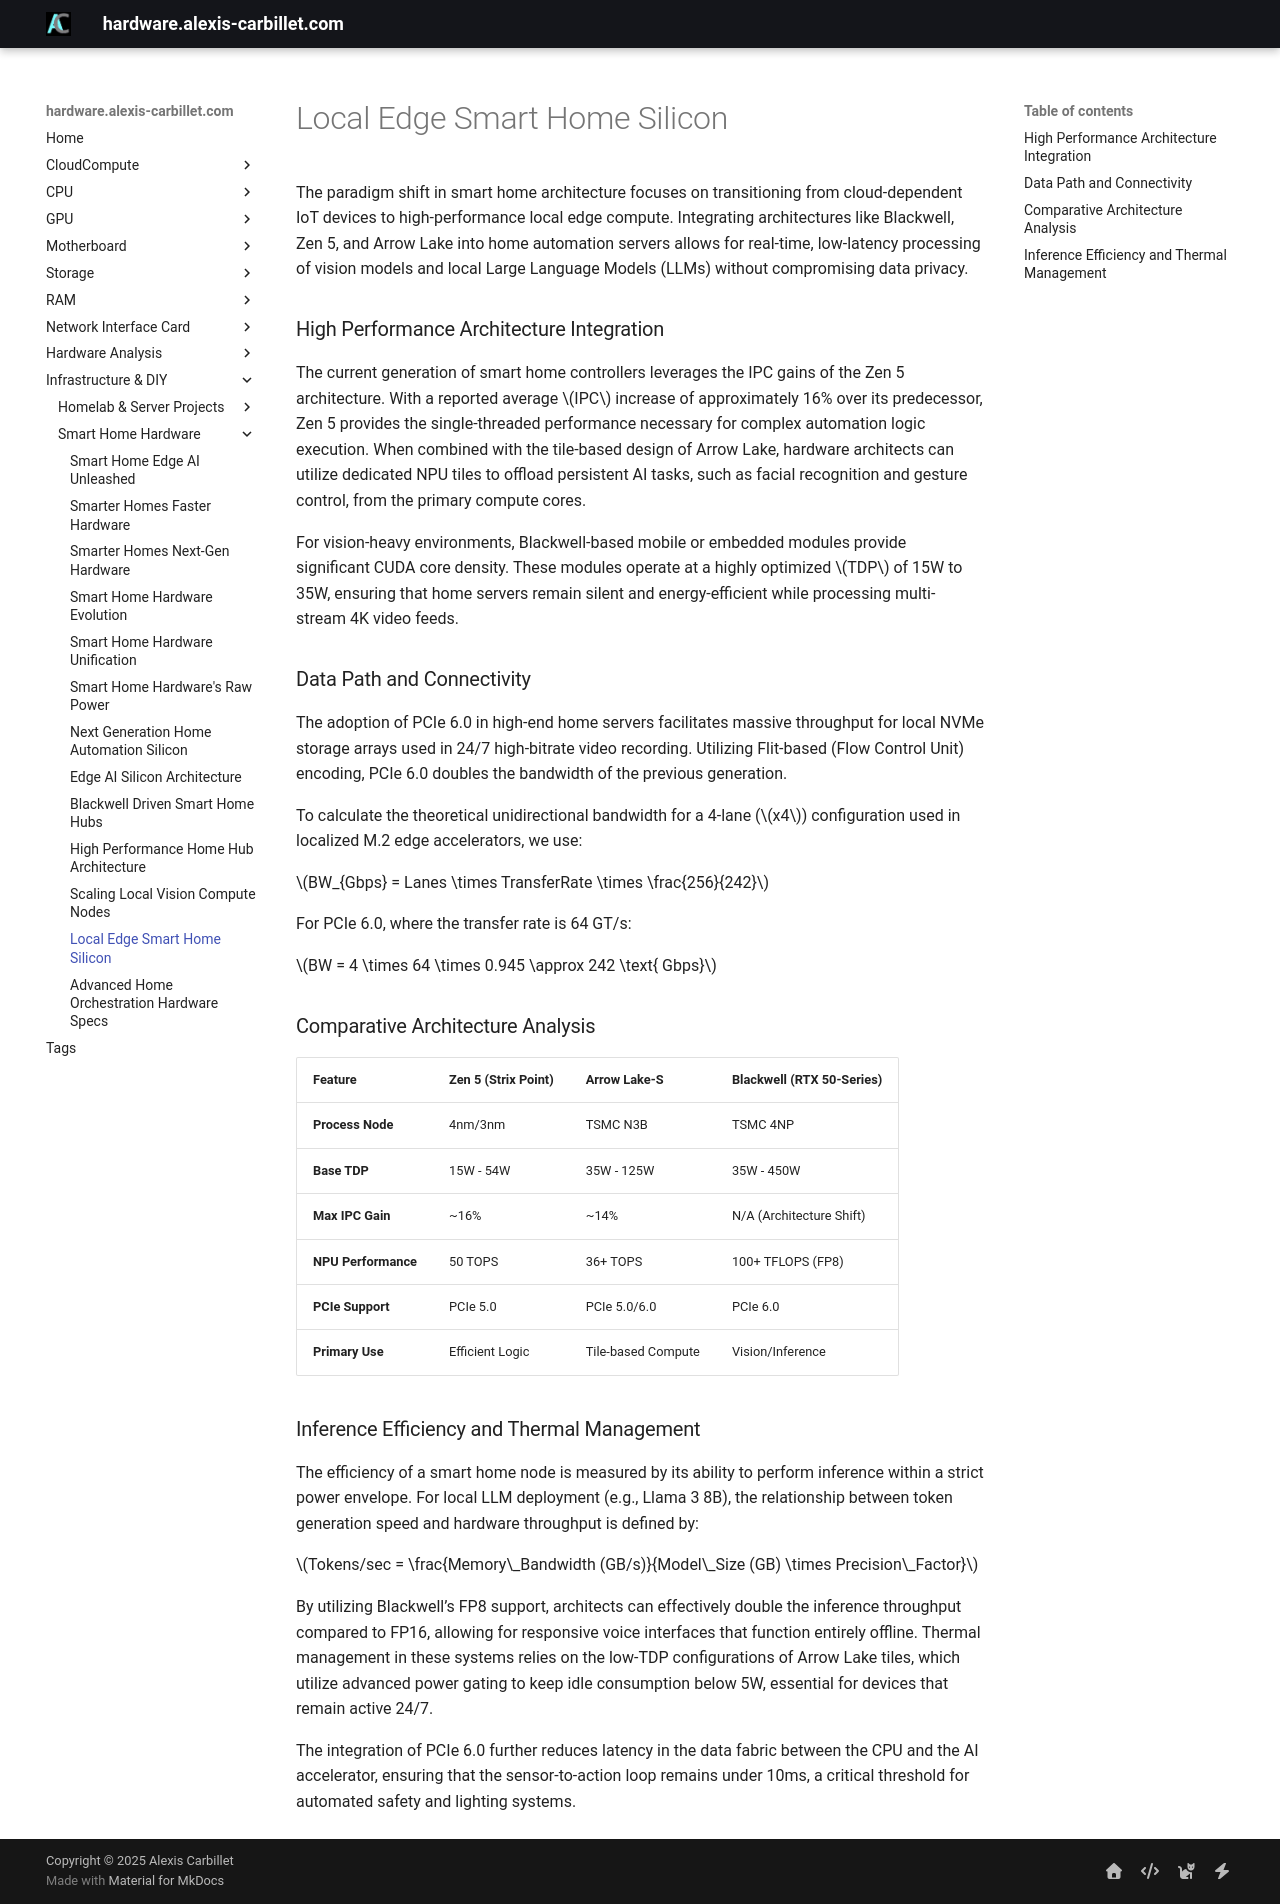

repository: alexiscarbillet/serverhub · page: infrastructure/smart_home/local_edge_smart_home_silicon/index.html · generator: mkdocs

# Local Edge Smart Home Silicon

The paradigm shift in smart home architecture focuses on transitioning from cloud-dependent IoT devices to high-performance local edge compute. Integrating architectures like Blackwell, Zen 5, and Arrow Lake into home automation servers allows for real-time, low-latency processing of vision models and local Large Language Models (LLMs) without compromising data privacy.

### High Performance Architecture Integration

The current generation of smart home controllers leverages the IPC gains of the Zen 5 architecture. With a reported average $IPC$ increase of approximately 16% over its predecessor, Zen 5 provides the single-threaded performance necessary for complex automation logic execution. When combined with the tile-based design of Arrow Lake, hardware architects can utilize dedicated NPU tiles to offload persistent AI tasks, such as facial recognition and gesture control, from the primary compute cores.

For vision-heavy environments, Blackwell-based mobile or embedded modules provide significant CUDA core density. These modules operate at a highly optimized $TDP$ of 15W to 35W, ensuring that home servers remain silent and energy-efficient while processing multi-stream 4K video feeds. 

### Data Path and Connectivity

The adoption of PCIe 6.0 in high-end home servers facilitates massive throughput for local NVMe storage arrays used in 24/7 high-bitrate video recording. Utilizing Flit-based (Flow Control Unit) encoding, PCIe 6.0 doubles the bandwidth of the previous generation.

To calculate the theoretical unidirectional bandwidth for a 4-lane ($x4$) configuration used in localized M.2 edge accelerators, we use:

$BW_{Gbps} = Lanes \times TransferRate \times \frac{256}{242}$

For PCIe 6.0, where the transfer rate is 64 GT/s:

$BW = 4 \times 64 \times 0.945 \approx 242 \text{ Gbps}$

### Comparative Architecture Analysis

| Feature | Zen 5 (Strix Point) | Arrow Lake-S | Blackwell (RTX 50-Series) |
| :--- | :--- | :--- | :--- |
| **Process Node** | 4nm/3nm | TSMC N3B | TSMC 4NP |
| **Base TDP** | 15W - 54W | 35W - 125W | 35W - 450W |
| **Max IPC Gain** | ~16% | ~14% | N/A (Architecture Shift) |
| **NPU Performance** | 50 TOPS | 36+ TOPS | 100+ TFLOPS (FP8) |
| **PCIe Support** | PCIe 5.0 | PCIe 5.0/6.0 | PCIe 6.0 |
| **Primary Use** | Efficient Logic | Tile-based Compute | Vision/Inference |

### Inference Efficiency and Thermal Management

The efficiency of a smart home node is measured by its ability to perform inference within a strict power envelope. For local LLM deployment (e.g., Llama 3 8B), the relationship between token generation speed and hardware throughput is defined by:

$Tokens/sec = \frac{Memory\_Bandwidth (GB/s)}{Model\_Size (GB) \times Precision\_Factor}$

By utilizing Blackwell’s FP8 support, architects can effectively double the inference throughput compared to FP16, allowing for responsive voice interfaces that function entirely offline. Thermal management in these systems relies on the low-TDP configurations of Arrow Lake tiles, which utilize advanced power gating to keep idle consumption below 5W, essential for devices that remain active 24/7.

The integration of PCIe 6.0 further reduces latency in the data fabric between the CPU and the AI accelerator, ensuring that the sensor-to-action loop remains under 10ms, a critical threshold for automated safety and lighting systems.
